Run: headless pygame with SDL's dummy video driver; simulated clock (each Clock.tick advances the game by its frame time, no real sleeping); random seed 0; keys injected as events and as key.get_pressed() state; no mouse input.
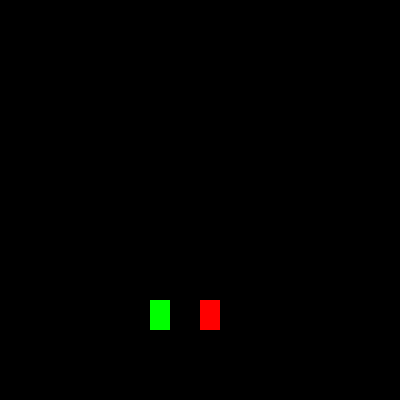
Frame 1 of 4 · flips 1–60 · no input
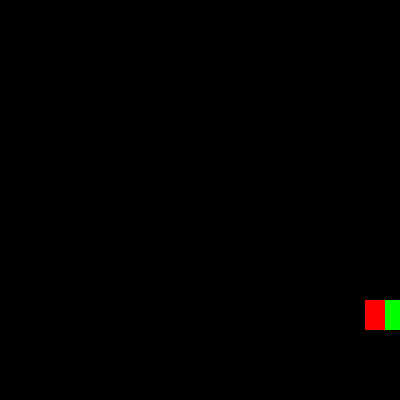
Frame 2 of 4 · flips 61–180 · tapped SPACE, RETURN · held RIGHT (→), D
Frame 3 of 4 · flips 181–300 · held DOWN (↓), S · screen unchanged from frame 2, image omitted
Frame 4 of 4 · flips 301–420 · held LEFT (←), A, UP (↑), W · screen unchanged from frame 3, image omitted

The pygame program that drew these frames:

import pygame

# Define colors
WHITE = (255, 255, 255)
RED = (255, 0, 0)
GREEN = (0, 255, 0)

# Window size
width, height = 400, 400
screen = pygame.display.set_mode((width, height))

# Background color
background_colour = (0, 0, 0)

# Initialize pygame
pygame.init()

# Car class
class Car(pygame.sprite.Sprite):
    def __init__(self, color, width, height):
        super().__init__()
        self.image = pygame.Surface([width, height])
        self.image.fill(WHITE)
        self.image.set_colorkey(WHITE)
        pygame.draw.rect(self.image, color, [0, 0, width, height])
        self.rect = self.image.get_rect()
        self.color = color  # Store the car's current color

    def update_color(self, color):
        self.color = color  # Update the car's color attribute
        self.image.fill(WHITE)  # Clear the surface
        pygame.draw.rect(self.image, color, [0, 0, self.rect.width, self.rect.height])

    def moveRight(self, pixels):
        if self.rect.x + pixels + self.rect.width <= width:
            self.rect.x += pixels

    def moveLeft(self, pixels):
        if self.rect.x - pixels >= 0:
            self.rect.x -= pixels

    def moveUp(self, pixels):
        if self.rect.y - pixels >= 0:
            self.rect.y -= pixels

    def moveDown(self, pixels):
        if self.rect.y + pixels + self.rect.height <= height:
            self.rect.y += pixels


# Create sprite group
all_sprites_list = pygame.sprite.Group()

# Create cars
playerCar = Car(RED, 20, 30)
playerCar.rect.x = 200
playerCar.rect.y = 300

playerCar2 = Car(GREEN, 20, 30)
playerCar2.rect.x = 150
playerCar2.rect.y = 300

# Add cars to sprite group
all_sprites_list.add(playerCar)
all_sprites_list.add(playerCar2)

# Main game loop
running = True
while running:
    for event in pygame.event.get():
        if event.type == pygame.QUIT:
            running = False

    # Handle key presses
    keys = pygame.key.get_pressed()
    collide = playerCar.rect.colliderect(playerCar2.rect)

    if collide:
        # Swap colors when cars collide
        temp_color = playerCar.color
        playerCar.update_color(playerCar2.color)
        playerCar2.update_color(temp_color)
    else:
        # Move cars based on user input
        if keys[pygame.K_LEFT]:
            playerCar.moveLeft(5)
        if keys[pygame.K_RIGHT]:
            playerCar.moveRight(5)
        if keys[pygame.K_UP]:
            playerCar.moveUp(5)
        if keys[pygame.K_DOWN]:
            playerCar.moveDown(5)
        if keys[pygame.K_a]:
            playerCar2.moveLeft(5)
        if keys[pygame.K_d]:
            playerCar2.moveRight(5)
        if keys[pygame.K_w]:
            playerCar2.moveUp(5)
        if keys[pygame.K_s]:
            playerCar2.moveDown(5)

    # Game logic
    all_sprites_list.update()

    # Fill background
    screen.fill(background_colour)

    # Draw all sprites
    all_sprites_list.draw(screen)

    # Update the display
    pygame.display.flip()

    pygame.time.delay(10)

# Quit pygame
pygame.quit()
